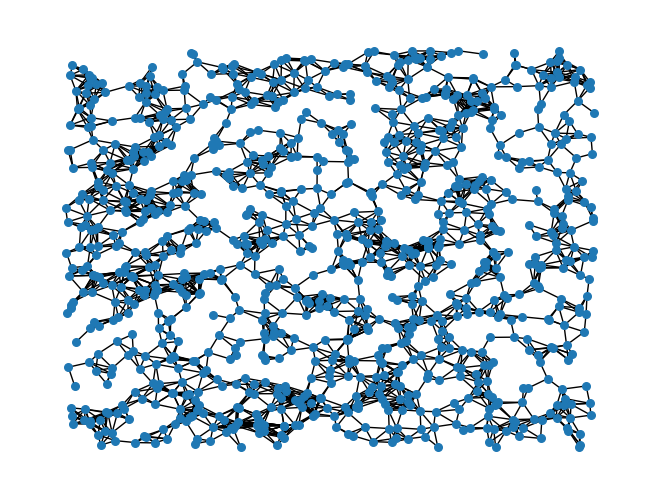
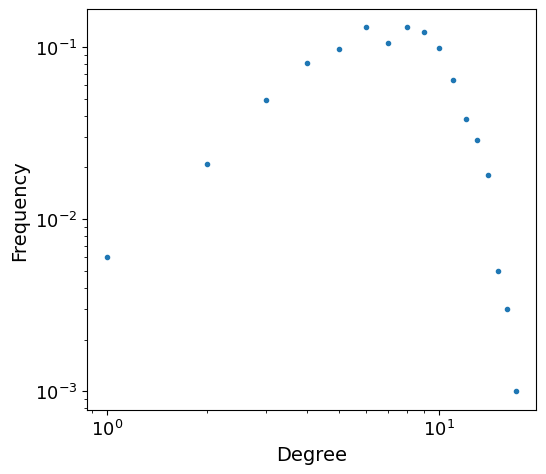

The matplotlib source for these figures, in order:
# import networkx as nx
# import random
# import matplotlib.pyplot as plt
#
#
# def modified_ba_graph(n, m, p_triangle):
#     """
#     生成一个修改后的BA模型，考虑三角形闭合以提高聚类系数。
#     n: 节点总数
#     m: 每次添加节点时连接到已有网络中的边数
#     p_triangle: 形成三角形的概率
#     """
#     G = nx.complete_graph(m)
#
#     for i in range(m, n):
#         new_edges = set()
#         targets = set(random.sample(G.nodes(), m))
#         new_edges.update((i, t) for t in targets)
#
#         # 形成三角形的部分
#         for t in targets:
#             if random.random() < p_triangle:
#                 neighbors = set(G.neighbors(t))
#                 if neighbors:
#                     neighbor = random.choice(list(neighbors))
#                     new_edges.add((i, neighbor))
#
#         G.add_edges_from(new_edges)
#
#     return G
#
#
# # 生成修改后的BA模型
# G_modified = modified_ba_graph(10000, 3, 0.6)  # 将三角形闭合的概率提高到0.6
#
# # 获取统计特征
# degree_modified = dict(nx.degree(G_modified))
# average_degree_modified = sum(degree_modified.values()) / len(G_modified)
# average_shortest_path_length_modified = nx.average_shortest_path_length(G_modified)
# average_clustering_modified = nx.average_clustering(G_modified)
#
# # 打印统计特征
# print("修改后的BA模型统计特征：")
# print("平均度为：", average_degree_modified)
# print("最短路径长度为：", average_shortest_path_length_modified)
# print("平均聚类系数为：", average_clustering_modified)
#
# # 度分布图
# degree_distribution_modified = nx.degree_histogram(G_modified)
# x_modified = range(len(degree_distribution_modified))
# y_modified = [z / float(sum(degree_distribution_modified)) for z in degree_distribution_modified]
# plt.figure(figsize=(5.8, 5.2), dpi=150)
# plt.rcParams['font.sans-serif'] = ['SimHei']  # 用来正常显示中文标签
# plt.xlabel("Degree", size=14)  # Degree
# plt.ylabel("Frequency", size=14)  # Frequency
# plt.xticks(fontproperties='Times New Roman', size=13)  # 字体样式
# plt.yticks(fontproperties='Times New Roman', size=13)  # 字体样式
# plt.loglog(x_modified, y_modified, '.')  # 对数化坐标
# plt.show()

import networkx as nx
import numpy as np
import matplotlib.pyplot as plt


def generate_random_geometric_graph(N, L, r):
    """
    生成随机几何图
    N: 节点总数
    L: 空间边长
    r: 连接半径
    """
    # 生成随机点
    points = np.random.rand(N, 2) * L

    # 创建图
    G = nx.Graph()

    # 添加节点
    for i, (x, y) in enumerate(points):
        G.add_node(i, pos=(x, y))

    # 添加边
    for i in range(N):
        for j in range(i + 1, N):
            dist = np.linalg.norm(points[i] - points[j])
            if dist <= r:
                G.add_edge(i, j)

    return G


# 参数设置
N = 1000  # 节点总数
L = 1.0  # 空间边长
r = 0.05  # 连接半径

# 生成随机几何图
G_rgg = generate_random_geometric_graph(N, L, r)

# 检查图的连通性，如果不连通则提取最大连通子图
if not nx.is_connected(G_rgg):
    largest_cc = max(nx.connected_components(G_rgg), key=len)
    G_rgg = G_rgg.subgraph(largest_cc).copy()

# 获取统计特征
degree_rgg = dict(nx.degree(G_rgg))
average_degree_rgg = sum(degree_rgg.values()) / len(G_rgg)
average_shortest_path_length_rgg = nx.average_shortest_path_length(G_rgg)
average_clustering_rgg = nx.average_clustering(G_rgg)

# 打印统计特征
print("随机几何图模型统计特征：")
print("平均度为：", average_degree_rgg)
print("最短路径长度为：", average_shortest_path_length_rgg)
print("平均聚类系数为：", average_clustering_rgg)

# 绘制图
pos = nx.get_node_attributes(G_rgg, 'pos')
nx.draw(G_rgg, pos, node_size=30, with_labels=False)
plt.show()

# 度分布图
degree_distribution_rgg = nx.degree_histogram(G_rgg)
x_rgg = range(len(degree_distribution_rgg))
y_rgg = [z / float(sum(degree_distribution_rgg)) for z in degree_distribution_rgg]
plt.figure(figsize=(5.8, 5.2), dpi=150)
plt.rcParams['font.sans-serif'] = ['SimHei']  # 用来正常显示中文标签
plt.xlabel("Degree", size=14)  # Degree
plt.ylabel("Frequency", size=14)  # Frequency
plt.xticks(fontproperties='Times New Roman', size=13)  # 字体样式
plt.yticks(fontproperties='Times New Roman', size=13)  # 字体样式
plt.loglog(x_rgg, y_rgg, '.')  # 对数化坐标
plt.show()
